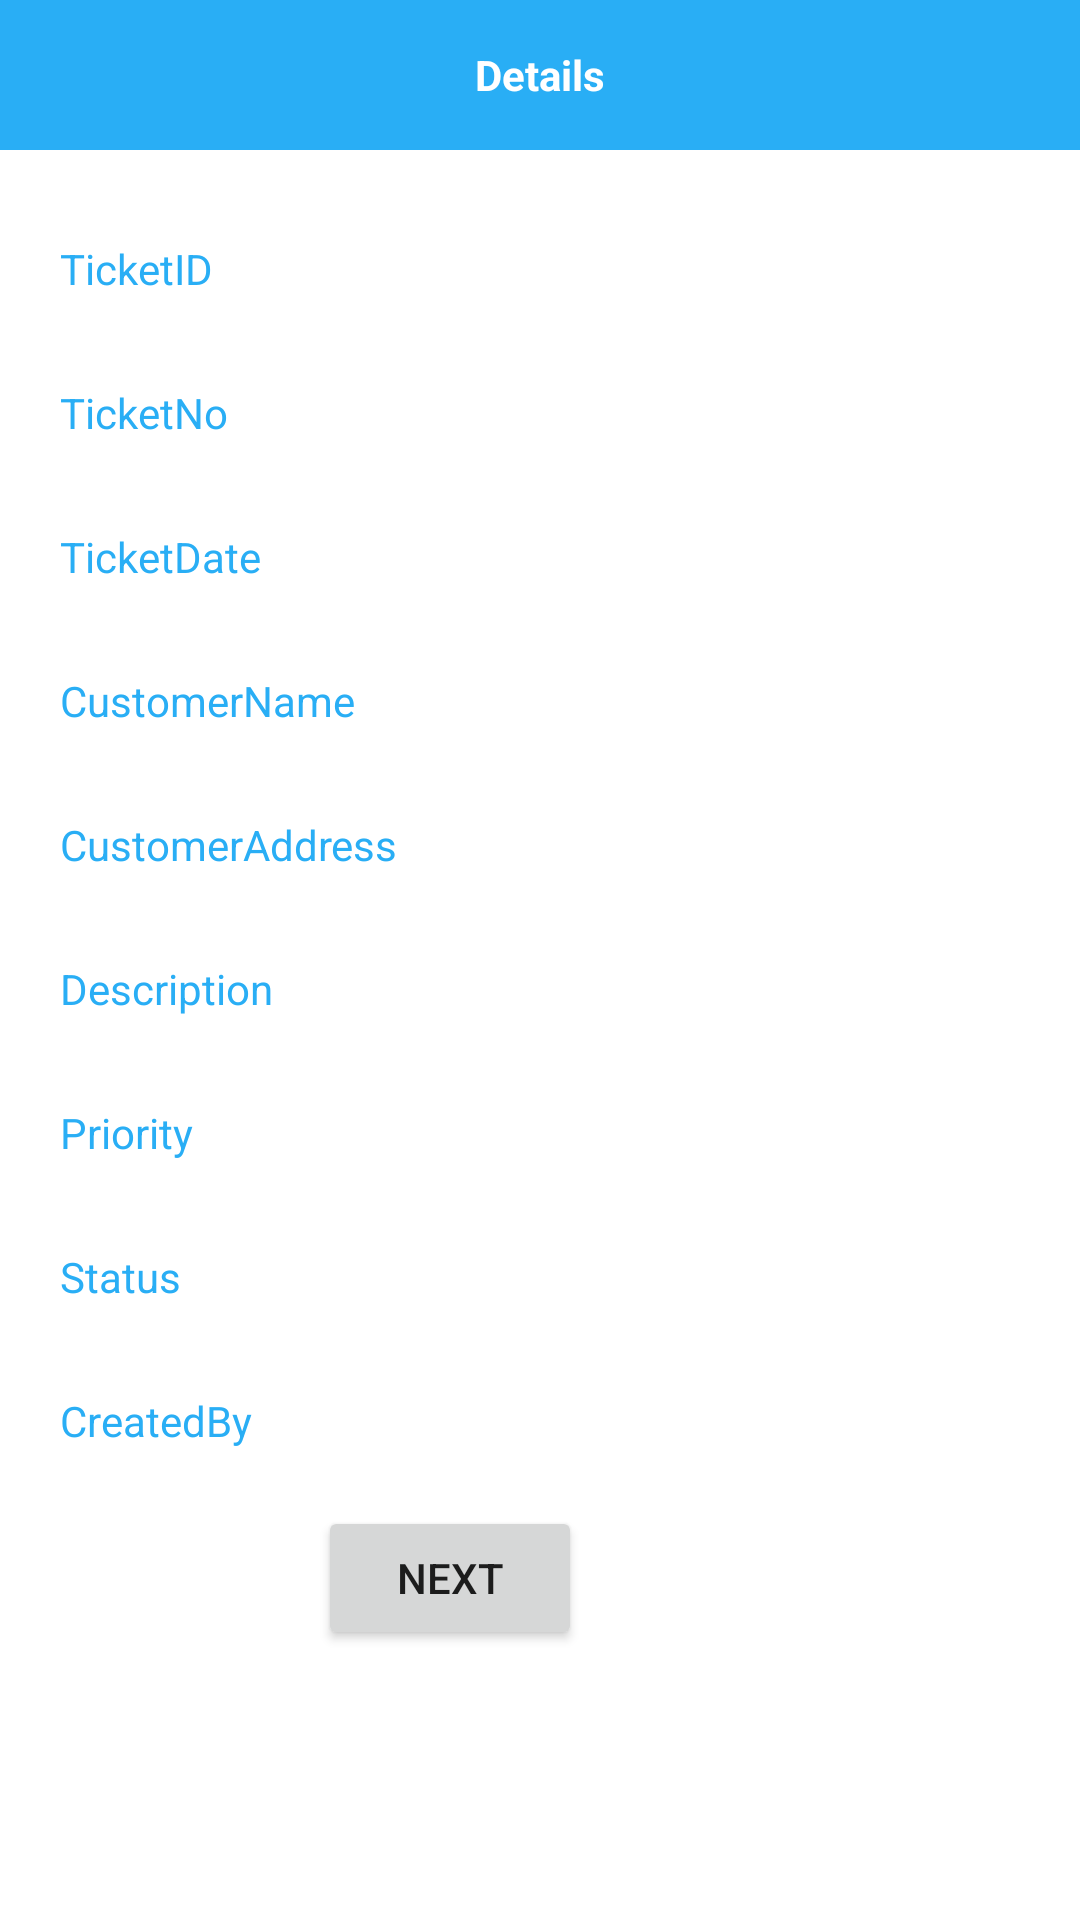

Produce the Android XML layout that renders to this screen, including the resource entries it uses.
<!-- AndroidManifest.xml: application theme AppTheme.NoActionBar -->
<!-- res/layout/dialog.xml -->
<?xml version="1.0" encoding="utf-8"?>
<LinearLayout xmlns:android="http://schemas.android.com/apk/res/android"
    android:layout_width="match_parent"
    android:orientation="vertical"
    android:background="@color/white"
    android:layout_height="match_parent" >
    <LinearLayout
        android:layout_width="match_parent"
        android:layout_height="50dp"
        android:gravity="center"
        android:background="@color/primary_dark">


        <TextView
            android:layout_width="match_parent"
            android:layout_height="wrap_content"
            android:text="Details"
            android:gravity="center"
            android:textStyle="bold"
            android:textColor="@color/white"
            ></TextView>

    </LinearLayout>

    <LinearLayout
        android:layout_width="300dp"
        android:layout_height="match_parent"
        android:padding="20dp"
        android:orientation="vertical">
        <TextView
            android:layout_width="match_parent"
            android:layout_height="wrap_content"
            android:layout_marginTop="10dp"
            android:textColor="@color/colorPrimaryDark"
            android:text="TicketID"
            />
        <TextView
            android:id="@+id/TicketID"
            android:layout_width="match_parent"
            android:layout_height="wrap_content"
            android:textColor="@color/block"
            android:layout_toRightOf="@+id/imageDialog"/>
        <TextView
            android:layout_width="match_parent"
            android:layout_height="wrap_content"
            android:layout_marginTop="10dp"
            android:textColor="@color/colorPrimaryDark"
            android:text="TicketNo"
            />
        <TextView
            android:id="@+id/TicketNo"
            android:layout_width="match_parent"
            android:layout_height="wrap_content"
            android:textColor="@color/block"
            android:layout_toRightOf="@+id/imageDialog"/>
        <TextView
            android:layout_width="match_parent"
            android:layout_height="wrap_content"
            android:textColor="@color/colorPrimaryDark"
            android:text="TicketDate"
            android:layout_marginTop="10dp"
            />
        <TextView
            android:id="@+id/TicketDate"
            android:layout_width="match_parent"
            android:layout_height="wrap_content"
            android:textColor="@color/block"
            android:layout_toRightOf="@+id/imageDialog"/>
        <TextView
            android:layout_width="match_parent"
            android:layout_height="wrap_content"
            android:textColor="@color/colorPrimaryDark"
            android:text="CustomerName"
            android:layout_marginTop="10dp"
            />
        <TextView
            android:id="@+id/CustomerName"
            android:layout_width="match_parent"
            android:layout_height="wrap_content"
            android:textColor="@color/block"
            android:layout_toRightOf="@+id/imageDialog"/>
        <TextView
            android:layout_width="match_parent"
            android:layout_height="wrap_content"
            android:textColor="@color/colorPrimaryDark"
            android:text="CustomerAddress"
            android:layout_marginTop="10dp"
            />
        <TextView
            android:id="@+id/CustomerAddress"
            android:layout_width="match_parent"
            android:layout_height="wrap_content"
            android:textColor="@color/block"
            android:layout_toRightOf="@+id/imageDialog"/>
        <TextView
            android:layout_width="match_parent"
            android:layout_height="wrap_content"
            android:textColor="@color/colorPrimaryDark"
            android:text="Description"
            android:layout_marginTop="10dp"
            />
        <TextView
            android:id="@+id/Description"
            android:layout_width="match_parent"
            android:layout_height="wrap_content"
            android:textColor="@color/block"
            android:layout_toRightOf="@+id/imageDialog"/>

        <TextView
            android:layout_width="match_parent"
            android:layout_height="wrap_content"
            android:textColor="@color/colorPrimaryDark"
            android:text="Priority"
            android:layout_marginTop="10dp"
            />
        <TextView
            android:id="@+id/Priority"
            android:layout_width="match_parent"
            android:layout_height="wrap_content"
            android:textColor="@color/block"
            android:layout_toRightOf="@+id/imageDialog"/>

        <TextView
            android:layout_width="match_parent"
            android:layout_height="wrap_content"
            android:textColor="@color/colorPrimaryDark"
            android:text="Status"
            android:layout_marginTop="10dp"
            />
        <TextView
            android:id="@+id/Status"
            android:layout_width="match_parent"
            android:layout_height="wrap_content"
            android:textColor="@color/block"
            android:layout_toRightOf="@+id/imageDialog"/>

        <TextView
            android:layout_width="match_parent"
            android:layout_height="wrap_content"
            android:textColor="@color/colorPrimaryDark"
            android:text="CreatedBy"
            android:layout_marginTop="10dp"
            />
        <TextView
            android:id="@+id/CreatedBy"
            android:layout_width="match_parent"
            android:layout_height="wrap_content"
            android:textColor="@color/block"
            android:layout_toRightOf="@+id/imageDialog"/>


        <Button
            android:id="@+id/declineButton"
            android:layout_width="wrap_content"
            android:layout_height="wrap_content"
            android:text=" Next "
            android:layout_gravity="center"
            />


    </LinearLayout>

</LinearLayout>
<!-- resources referenced by this layout -->
<resources>
  <color name="block">#000000</color>
  <color name="colorPrimaryDark">#29aef5</color>
  <color name="primary_dark">#29aef5</color>
  <color name="white">#ffffff</color>
  <style name="AppTheme.NoActionBar" parent="Theme.MaterialComponents.Light.NoActionBar">
          
          <item name="colorPrimary">@color/primary_dark</item>
          <item name="colorPrimaryDark">@color/primary_dark</item>
          <item name="colorAccent">@color/primary_dark</item>
          <item name="windowActionBar">false</item>
          <item name="windowNoTitle">true</item>
          <item name="android:windowContentTransitions">true</item>
      </style>
</resources>
